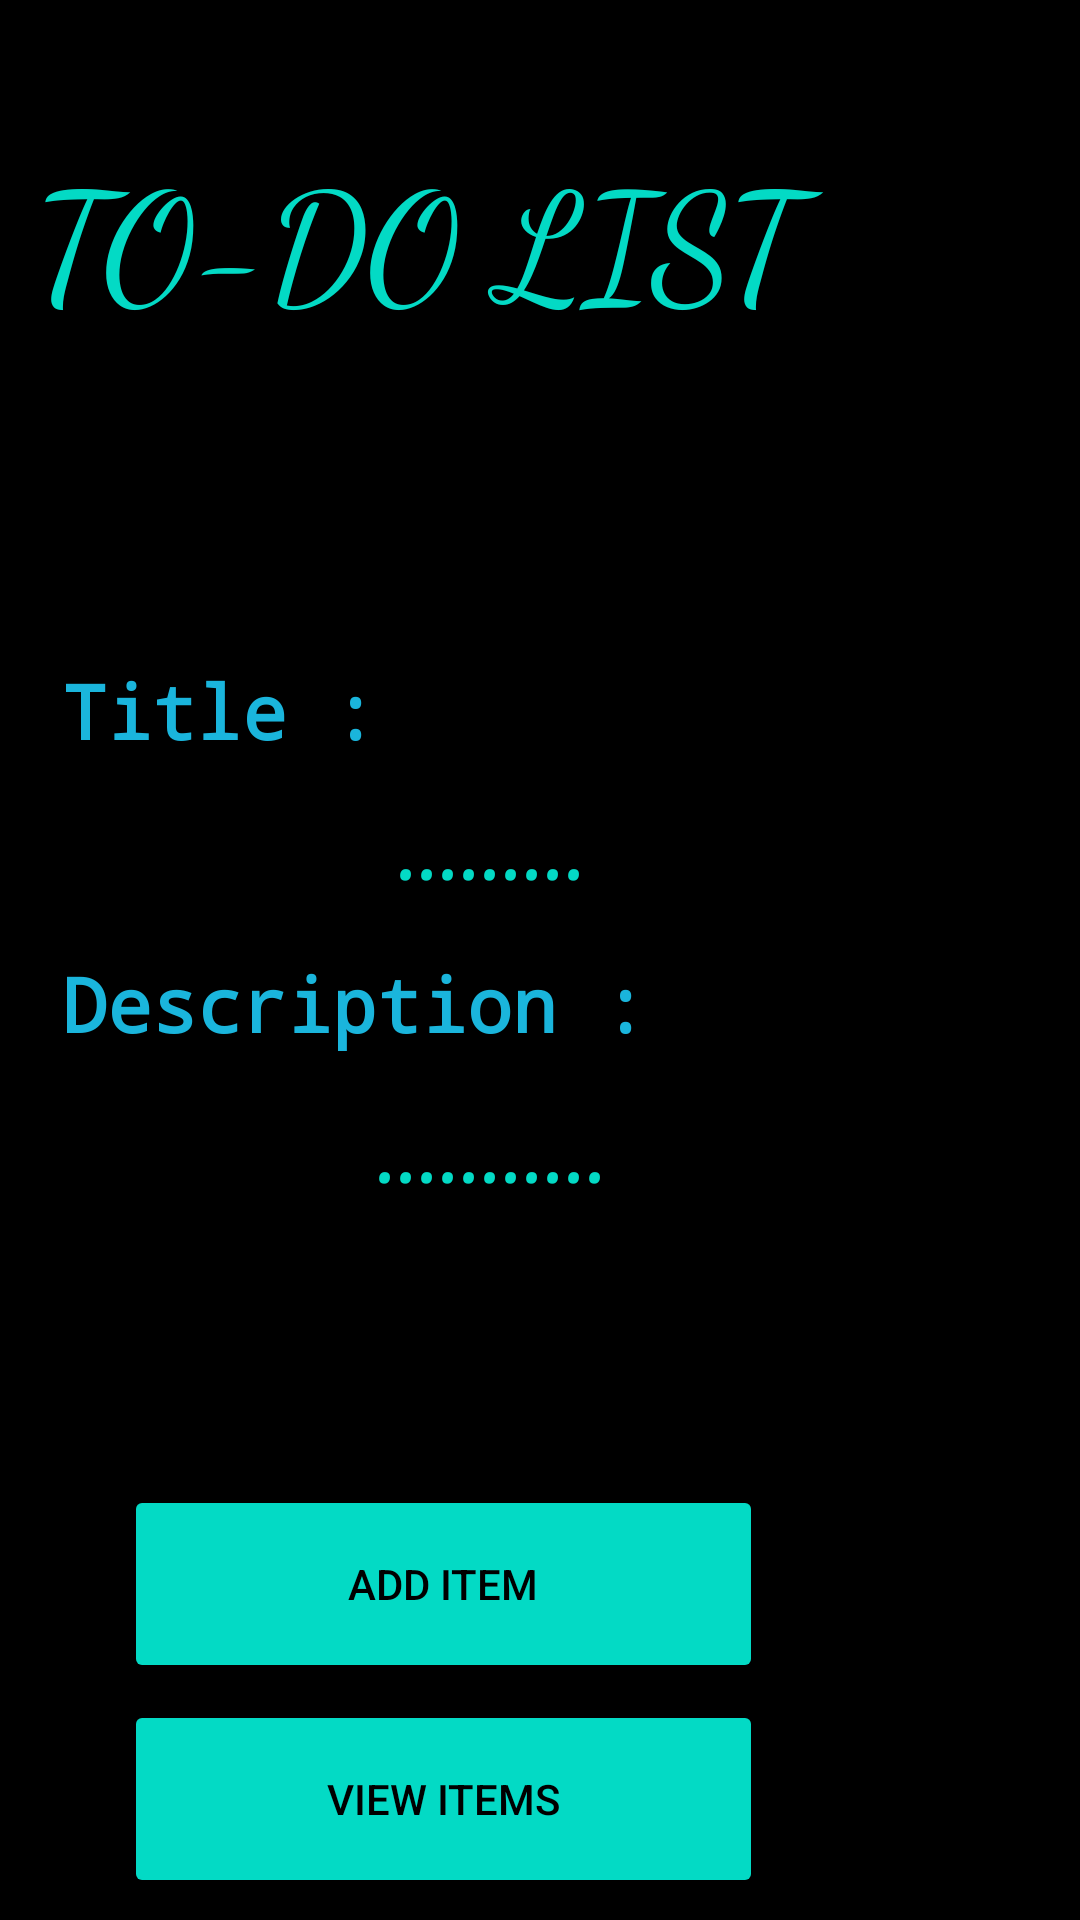

The Android layout XML behind this screen, and the referenced resources:
<!-- AndroidManifest.xml: application theme Theme.FirebaseTODO -->
<!-- res/layout/fragment_launch.xml -->
<?xml version="1.0" encoding="utf-8"?>
<androidx.constraintlayout.widget.ConstraintLayout
    xmlns:android="http://schemas.android.com/apk/res/android"
    xmlns:tools="http://schemas.android.com/tools"
    xmlns:app="http://schemas.android.com/apk/res-auto"
    android:layout_width="match_parent"
    android:layout_height="match_parent"
    tools:context=".fRAGMENTS.LaunchFragment"
    android:background="@color/black">

    <TextView
        android:id="@+id/Appname"
        android:layout_width="336dp"
        android:layout_height="67dp"
        android:layout_marginTop="44dp"
        android:fontFamily="cursive"
        android:text="TO-DO LIST"
        android:textColor="@color/teal_200"
        android:textSize="50dp"
        app:layout_constraintEnd_toEndOf="parent"
        app:layout_constraintHorizontal_bias="0.493"
        app:layout_constraintStart_toStartOf="parent"
        app:layout_constraintTop_toTopOf="parent" />

    <Button
        android:id="@+id/add"
        android:layout_width="213dp"
        android:layout_height="66dp"
        android:layout_marginTop="384dp"
        android:backgroundTint="@color/teal_200"
        android:textColor="@color/black"
        android:text="Add Item"
        app:layout_constraintEnd_toEndOf="parent"
        app:layout_constraintHorizontal_bias="0.282"
        app:layout_constraintStart_toStartOf="parent"
        app:layout_constraintTop_toBottomOf="@+id/Appname" />

    <Button
        android:id="@+id/vb"
        android:layout_width="213dp"
        android:layout_height="66dp"
        android:backgroundTint="@color/teal_200"
        android:textColor="@color/black"
        android:text="View Items"
        app:layout_constraintBottom_toBottomOf="parent"
        app:layout_constraintEnd_toEndOf="parent"
        app:layout_constraintHorizontal_bias="0.282"
        app:layout_constraintStart_toStartOf="parent"
        app:layout_constraintTop_toBottomOf="@+id/add"
        app:layout_constraintVertical_bias="0.442" />

    <RelativeLayout
        android:layout_width="327dp"
        android:layout_height="186dp"
        android:layout_marginStart="26dp"
        android:layout_marginLeft="26dp"
        android:layout_marginEnd="58dp"
        android:layout_marginRight="58dp"
        app:layout_constraintBottom_toTopOf="@+id/add"
        app:layout_constraintEnd_toEndOf="parent"
        app:layout_constraintStart_toStartOf="parent"
        app:layout_constraintTop_toBottomOf="@+id/Appname">

        <androidx.appcompat.widget.AppCompatTextView
            android:id="@+id/ctitle"
            android:layout_width="match_parent"
            android:layout_height="wrap_content"
            android:background="@color/black"
            android:paddingLeft="20dp"
            android:paddingTop="10dp"
            android:text="Title :"
            android:textColor="#1AB5DC"
            android:textSize="25sp"
            android:textStyle="bold"
            app:fontFamily="monospace" />

        <androidx.appcompat.widget.AppCompatTextView
            android:id="@+id/ctitleEdit"
            android:layout_width="match_parent"
            android:layout_height="wrap_content"
            android:layout_below="@+id/ctitle"
            android:background="@color/black"
            android:gravity="center"
            android:minHeight="47dp"
            android:paddingVertical="10dp"
            android:text="........."
            android:textColor="@color/teal_200"
            android:textSize="28sp"
            android:textStyle="italic"
            app:fontFamily="serif" />

        <androidx.appcompat.widget.AppCompatTextView
            android:id="@+id/cdescname"
            android:layout_width="match_parent"
            android:layout_height="wrap_content"
            android:layout_below="@+id/ctitleEdit"
            android:background="@color/black"
            android:minHeight="47dp"
            android:paddingLeft="20dp"
            android:paddingTop="07dp"
            android:text="Description :"
            android:textColor="#1AB5DC"
            android:textSize="25sp"
            android:textStyle="bold"
            app:fontFamily="monospace" />

        <TextView
            android:id="@+id/cdescEdit"
            android:layout_width="match_parent"
            android:layout_height="wrap_content"
            android:layout_below="@+id/cdescname"
            android:background="@color/black"
            android:fontFamily="serif"
            android:gravity="center"
            android:paddingTop="07dp"
            android:text="..........."
            android:textColor="@color/teal_200"
            android:textSize="28sp"
            android:textStyle="italic" />

    </RelativeLayout>

</androidx.constraintlayout.widget.ConstraintLayout>
<!-- resources referenced by this layout -->
<resources>
  <style name="Theme.FirebaseTODO" parent="Theme.MaterialComponents.DayNight.DarkActionBar">
          
          <item name="colorPrimary">@color/purple_500</item>
          <item name="colorPrimaryVariant">@color/purple_700</item>
          <item name="colorOnPrimary">@color/white</item>
          
          <item name="colorSecondary">@color/teal_200</item>
          <item name="colorSecondaryVariant">@color/teal_700</item>
          <item name="colorOnSecondary">@color/black</item>
          
          <item name="android:statusBarColor" tools:targetApi="l">?attr/colorPrimaryVariant</item>
          
      </style>
  <!-- not gathered from this repository: default colours our renderer supplied (Android Studio template values) -->
  <color name="purple_500">#FF6200EE</color>
  <color name="purple_700">#FF3700B3</color>
  <color name="teal_200">#FF03DAC5</color>
  <color name="teal_700">#FF018786</color>
  <color name="black">#FF000000</color>
  <color name="white">#FFFFFFFF</color>
</resources>
